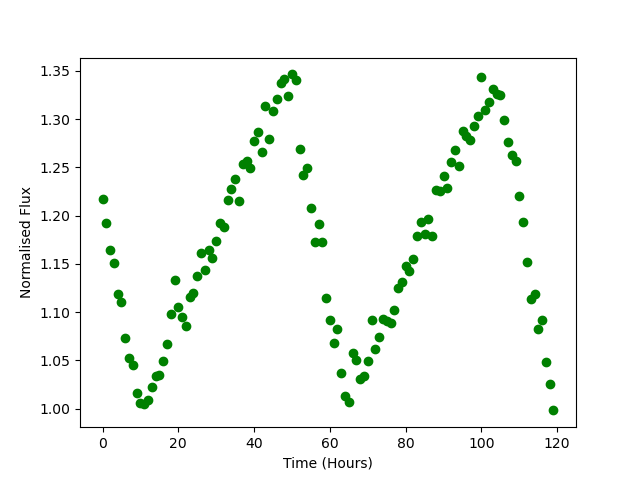

Data behind this chart, as committed beside it:
Time, Flux
0.0, 1.218
1.0, 1.192
2.0, 1.165
3.0, 1.151
4.0, 1.119
5.0, 1.111
6.0, 1.073
7.0, 1.052
8.0, 1.045
9.0, 1.016
10.0, 1.005
11.0, 1.005
12.0, 1.009
13.0, 1.023
14.0, 1.033
15.0, 1.035
16.0, 1.049
17.0, 1.066
18.0, 1.098
19.0, 1.133
20.0, 1.106
21.0, 1.095
22.0, 1.086
23.0, 1.115
24.0, 1.119
25.0, 1.138
26.0, 1.162
27.0, 1.144
28.0, 1.164
29.0, 1.156
30.0, 1.174
31.0, 1.192
32.0, 1.188
33.0, 1.216
34.0, 1.228
35.0, 1.238
36.0, 1.215
37.0, 1.253
38.0, 1.256
39.0, 1.249
40.0, 1.277
41.0, 1.287
42.0, 1.265
43.0, 1.313
44.0, 1.279
45.0, 1.308
46.0, 1.321
47.0, 1.338
48.0, 1.342
49.0, 1.324
50.0, 1.346
51.0, 1.34
52.0, 1.269
53.0, 1.242
54.0, 1.249
55.0, 1.208
56.0, 1.173
57.0, 1.192
58.0, 1.173
59.0, 1.114
... 60 more rows
